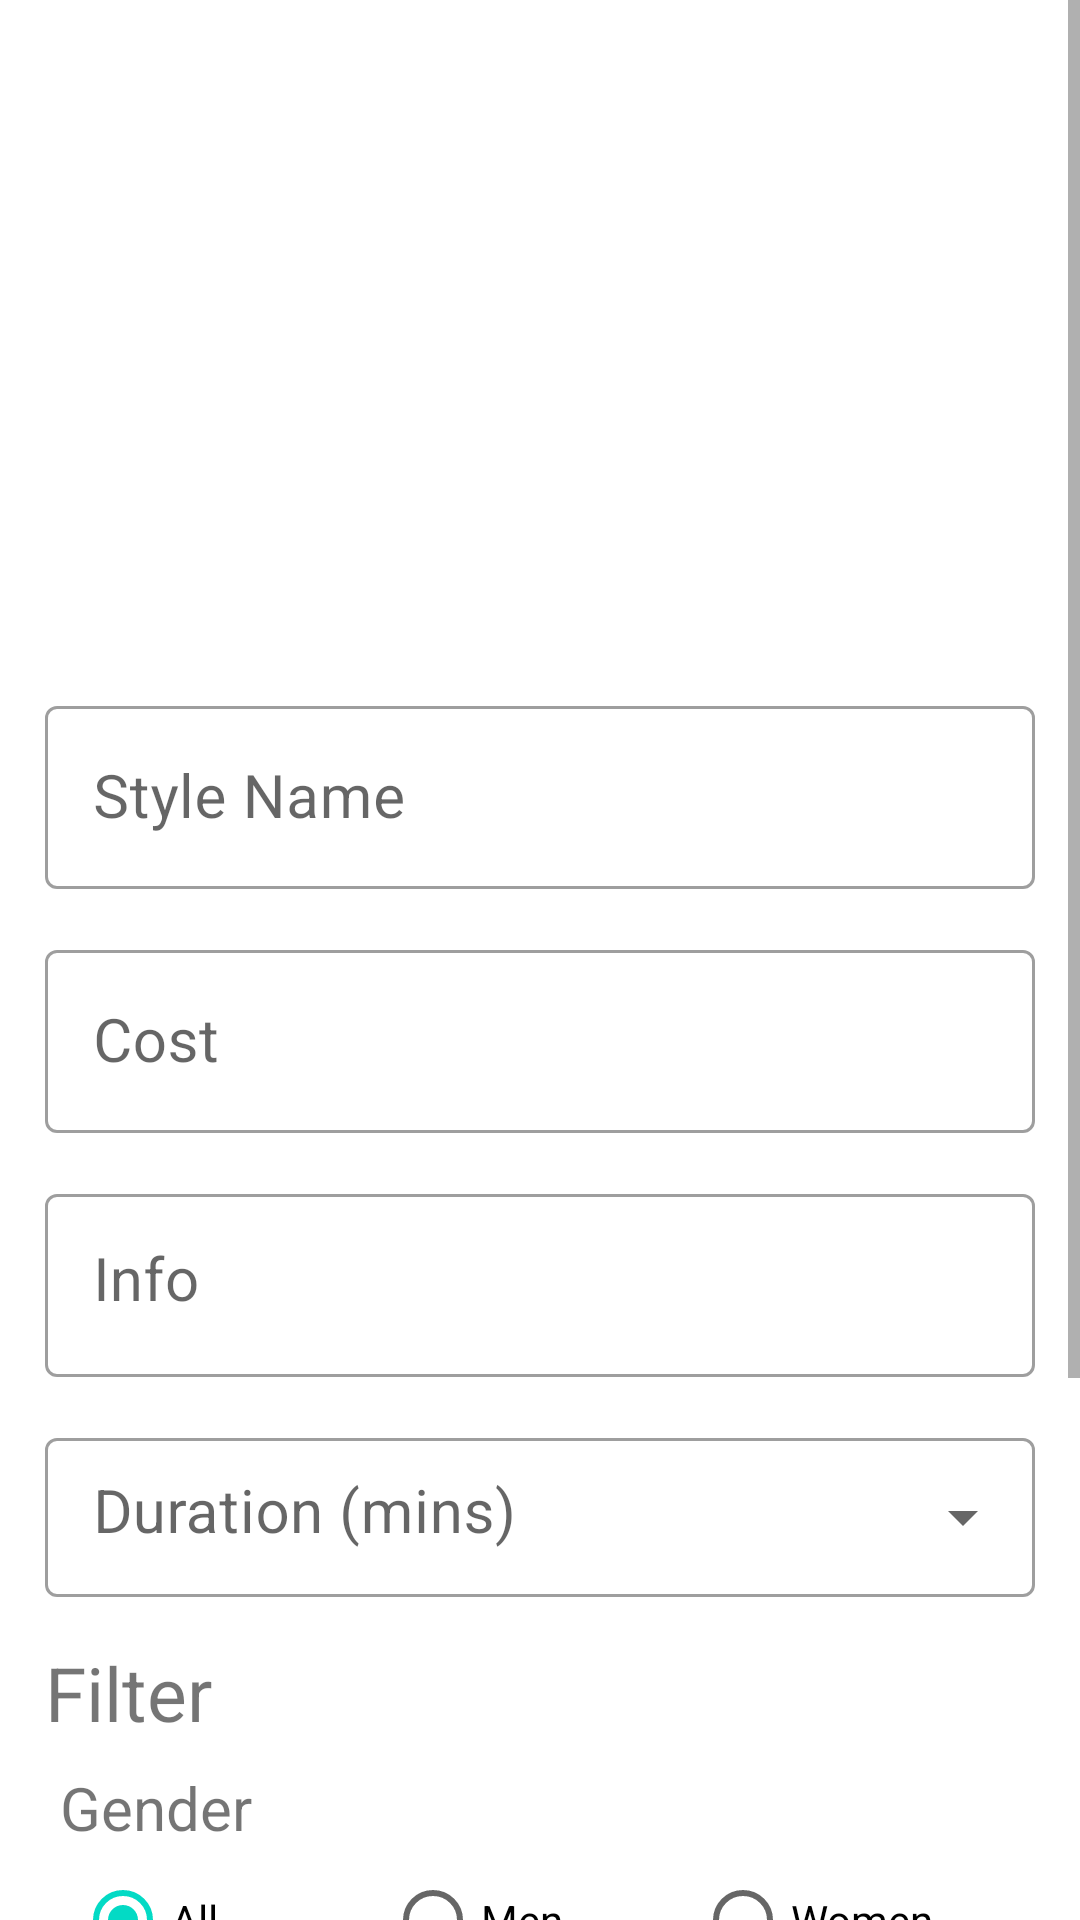

This screen was rendered from an Android layout file. Write that file and the resources it references.
<!-- AndroidManifest.xml: application theme Theme.Saloon -->
<!-- res/layout/fragment_create_style.xml -->
<?xml version="1.0" encoding="utf-8"?>
<ScrollView
    xmlns:android="http://schemas.android.com/apk/res/android"
    xmlns:app="http://schemas.android.com/apk/res-auto"
    xmlns:tools="http://schemas.android.com/tools"
    android:layout_width="match_parent"
    android:layout_height="wrap_content"
    tools:context=".CreateStyleFragment">
    <LinearLayout
        android:layout_width="match_parent"
        android:layout_height="wrap_content"
        android:orientation="vertical"
        android:paddingBottom="30dp">
        <androidx.constraintlayout.widget.ConstraintLayout
            android:layout_width="match_parent"
            android:layout_height="wrap_content">
            <androidx.viewpager2.widget.ViewPager2
                android:id="@+id/vpImages"
                android:layout_width="match_parent"
                android:layout_height="@dimen/image_height"
                app:layout_constraintStart_toStartOf="parent"
                app:layout_constraintTop_toTopOf="parent" />

            <com.google.android.material.tabs.TabLayout
                android:id="@+id/tabLayout"
                android:layout_width="200dp"
                android:layout_height="wrap_content"
                android:background="@android:color/transparent"
                app:layout_constraintBottom_toBottomOf="@+id/vpImages"
                app:layout_constraintEnd_toEndOf="parent"
                app:layout_constraintStart_toStartOf="parent"
                app:tabBackground="@drawable/tab_selector"
                app:tabGravity="center"
                app:tabIndicatorHeight="0dp"
                app:tabMode="scrollable"
                app:tabPaddingStart="5dp"
                app:tabPaddingEnd="5dp"/>
        </androidx.constraintlayout.widget.ConstraintLayout>
    <com.google.android.material.textfield.TextInputLayout
        android:id="@+id/tlName"
        style="@style/Widget.MaterialComponents.TextInputLayout.OutlinedBox"
        android:layout_width="match_parent"
        android:layout_height="wrap_content"
        android:layout_marginTop="20dp"
        android:layout_marginStart="15dp"
        android:layout_marginEnd="15dp">
        <com.google.android.material.textfield.TextInputEditText
            android:id="@+id/etName"
            android:layout_width="match_parent"
            android:layout_height="wrap_content"
            android:maxLength="22"
            android:hint="@string/Style_name"
            android:textSize="20sp" />
    </com.google.android.material.textfield.TextInputLayout>
    <com.google.android.material.textfield.TextInputLayout
        android:id="@+id/tlPrice"
        style="@style/Widget.MaterialComponents.TextInputLayout.OutlinedBox"
        android:layout_width="match_parent"
        android:layout_height="wrap_content"
        android:layout_marginTop="15dp"
        android:layout_marginStart="15dp"
        android:layout_marginEnd="15dp"
        app:layout_constraintEnd_toEndOf="parent"
        app:layout_constraintStart_toStartOf="parent"
        app:layout_constraintTop_toBottomOf="@+id/tlName">

        <com.google.android.material.textfield.TextInputEditText
            android:id="@+id/etPrice"
            android:layout_width="match_parent"
            android:layout_height="wrap_content"
            android:inputType="numberDecimal"
            android:hint="@string/cost"
            android:textSize="20sp" />
    </com.google.android.material.textfield.TextInputLayout>
    <com.google.android.material.textfield.TextInputLayout
        android:id="@+id/tlInfo"
        style="@style/Widget.MaterialComponents.TextInputLayout.OutlinedBox"
        android:layout_width="match_parent"
        android:layout_height="wrap_content"
        android:layout_marginTop="15dp"
        android:layout_marginStart="15dp"
        android:layout_marginEnd="15dp"
        app:layout_constraintStart_toStartOf="parent"
        app:layout_constraintTop_toBottomOf="@+id/llTime">
        <com.google.android.material.textfield.TextInputEditText
            android:id="@+id/etInfo"
            android:gravity="start"
            android:layout_width="match_parent"
            android:layout_height="wrap_content"
            android:hint="@string/info"
            android:textSize="20sp" />
    </com.google.android.material.textfield.TextInputLayout>
        <com.google.android.material.textfield.TextInputLayout
            android:id="@+id/tlDuration"
            style="@style/Widget.MaterialComponents.TextInputLayout.OutlinedBox.Dense.ExposedDropdownMenu"
            android:layout_width="match_parent"
            android:layout_height="wrap_content"
            android:layout_marginTop="15dp"
            android:layout_marginStart="15dp"
            android:layout_marginEnd="15dp"
            app:layout_constraintStart_toStartOf="parent"
            app:layout_constraintTop_toBottomOf="@+id/llTime">
            <AutoCompleteTextView
                android:id="@+id/etDuration"
                android:gravity="start"
                android:inputType="none"
                android:layout_width="match_parent"
                android:layout_height="wrap_content"
                android:hint="@string/duration_mins"
                android:textSize="20sp" />
        </com.google.android.material.textfield.TextInputLayout>
        <TextView
            android:layout_width="match_parent"
            android:layout_height="wrap_content"
            android:layout_marginStart="15dp"
            android:layout_marginEnd="15dp"
            android:text="@string/filter"
            android:layout_marginTop="15dp"
            android:textSize="25sp"/>
        <LinearLayout
            android:id="@+id/llFilter"
            android:layout_width="match_parent"
            android:layout_marginStart="15dp"
            android:layout_marginEnd="15dp"
            android:orientation="vertical"
            android:layout_height="wrap_content">
            <LinearLayout
                android:id="@+id/llGender"
                android:layout_marginTop="8dp"
                android:layout_width="match_parent"
                android:orientation="vertical"
                android:layout_height="wrap_content"
                android:paddingStart="5dp"
                android:paddingEnd="5dp">
                <TextView
                    android:id="@+id/tvGender"
                    android:layout_width="match_parent"
                    android:layout_height="wrap_content"
                    android:text="@string/gender"
                    android:textSize="20sp"
                    app:drawableEndCompat="@drawable/ic_baseline_arrow_drop_down_24"/>
                <RadioGroup
                    android:id="@+id/rgGender"
                    android:layout_width="match_parent"
                    android:layout_height="wrap_content"
                    android:orientation="horizontal"
                    android:paddingStart="5dp"
                    android:paddingEnd="5dp">
                    <RadioButton
                        android:id="@+id/tvGenderAll"
                        android:layout_width="match_parent"
                        android:layout_height="wrap_content"
                        android:text="@string/all"
                        android:checked="true"
                        android:layout_weight="1"/>
                    <RadioButton
                        android:id="@+id/tvGenderMen"
                        android:layout_width="match_parent"
                        android:layout_height="wrap_content"
                        android:text="@string/men"
                        android:layout_weight="1"/>
                    <RadioButton
                        android:id="@+id/tvGenderWomen"
                        android:layout_width="match_parent"
                        android:layout_height="wrap_content"
                        android:layout_weight="1"
                        android:text="@string/women"/>
                </RadioGroup>
            </LinearLayout>
            <LinearLayout
                android:id="@+id/llLength"
                android:layout_marginTop="8dp"
                android:layout_width="match_parent"
                android:orientation="vertical"
                android:layout_height="wrap_content"
                android:paddingStart="5dp"
                android:paddingEnd="5dp">
                <TextView
                    android:id="@+id/tvLength"
                    android:layout_width="match_parent"
                    android:layout_height="wrap_content"
                    android:text="@string/length"
                    android:textSize="20sp"
                    app:drawableEndCompat="@drawable/ic_baseline_arrow_drop_down_24"/>
                <RadioGroup
                    android:id="@+id/rgLength"
                    android:layout_width="match_parent"
                    android:layout_height="wrap_content"
                    android:orientation="horizontal">
                    <RadioButton
                        android:id="@+id/tvLengthAll"
                        android:layout_width="match_parent"
                        android:layout_height="wrap_content"
                        android:text="@string/all"
                        android:checked="true"
                        android:layout_weight="1"/>
                    <RadioButton
                        android:id="@+id/tvLengthLong"
                        android:layout_width="match_parent"
                        android:layout_height="wrap_content"
                        android:text="@string/long_"
                        android:layout_weight="1"/>
                    <RadioButton
                        android:id="@+id/tvLengthMedium"
                        android:layout_width="match_parent"
                        android:layout_height="wrap_content"
                        android:layout_weight="1"
                        android:text="@string/medium"/>
                    <RadioButton
                        android:id="@+id/tvLengthShort"
                        android:layout_width="match_parent"
                        android:layout_height="wrap_content"
                        android:layout_weight="1"
                        android:text="@string/short_"/>
                </RadioGroup>
            </LinearLayout>
        </LinearLayout>
        <TextView
            android:id="@+id/tvAddImage"
            android:layout_width="wrap_content"
            android:layout_height="wrap_content"
            android:layout_gravity="center_horizontal"
            android:layout_marginTop="15dp"
            android:text="@string/add_image"
            android:textSize="20sp" />

        <androidx.appcompat.widget.AppCompatButton
            android:id="@+id/btnCreateStyle"
            android:layout_width="match_parent"
            android:layout_height="wrap_content"
            android:layout_marginStart="32dp"
            android:layout_marginTop="25dp"
            android:layout_marginEnd="32dp"
            android:textColor="@color/white"
            android:backgroundTint="@color/loginColor"
            android:background="@drawable/round_button"
            android:textSize="18sp"
            android:textStyle="bold"
            android:text="@string/save_style" />
    </LinearLayout>
</ScrollView>
<!-- resources referenced by this layout -->
<resources>
  <color name="loginColor">#1566e0</color>
  <color name="white">#FFFFFFFF</color>
  <dimen name="image_height">210dp</dimen>
  <!-- drawable round_button (drawable) -->
  <?xml version="1.0" encoding="utf-8"?>
  <shape xmlns:android="http://schemas.android.com/apk/res/android"
      android:shape="rectangle">
      <solid android:color="@color/loginColor" />
      <corners android:bottomRightRadius="100dp"
          android:bottomLeftRadius="100dp"
          android:topRightRadius="100dp"
          android:topLeftRadius="100dp"/>
  </shape>
  <string name="Style_name">Style Name</string>
  <string name="add_image"><u>Add Image</u></string>
  <string name="all">All</string>
  <string name="cost">Cost</string>
  <string name="duration_mins">Duration (mins)</string>
  <string name="filter">Filter</string>
  <string name="gender">Gender</string>
  <string name="info">Info</string>
  <string name="length">Length</string>
  <string name="long_">Long</string>
  <string name="medium">Medium</string>
  <string name="men">Men</string>
  <string name="save_style">Save Style</string>
  <string name="short_">Short</string>
  <string name="women">Women</string>
  <style name="Theme.Saloon" parent="Theme.MaterialComponents.DayNight.NoActionBar">
          
          <item name="colorPrimary">@color/purple_500</item>
          <item name="colorPrimaryVariant">@color/purple_700</item>
          <item name="colorOnPrimary">@color/white</item>
          
          <item name="colorSecondary">@color/teal_200</item>
          <item name="colorSecondaryVariant">@color/teal_700</item>
          <item name="colorOnSecondary">@color/black</item>
          
          <item name="android:statusBarColor" tools:targetApi="l">?attr/colorPrimaryVariant</item>
          
          <item name="windowActionBar">false</item>
          <item name="windowNoTitle">true</item>
      </style>
  <color name="purple_500">#FF6200EE</color>
  <color name="purple_700">#FF3700B3</color>
  <color name="teal_200">#FF03DAC5</color>
  <color name="teal_700">#FF018786</color>
  <color name="black">#FF000000</color>
</resources>
